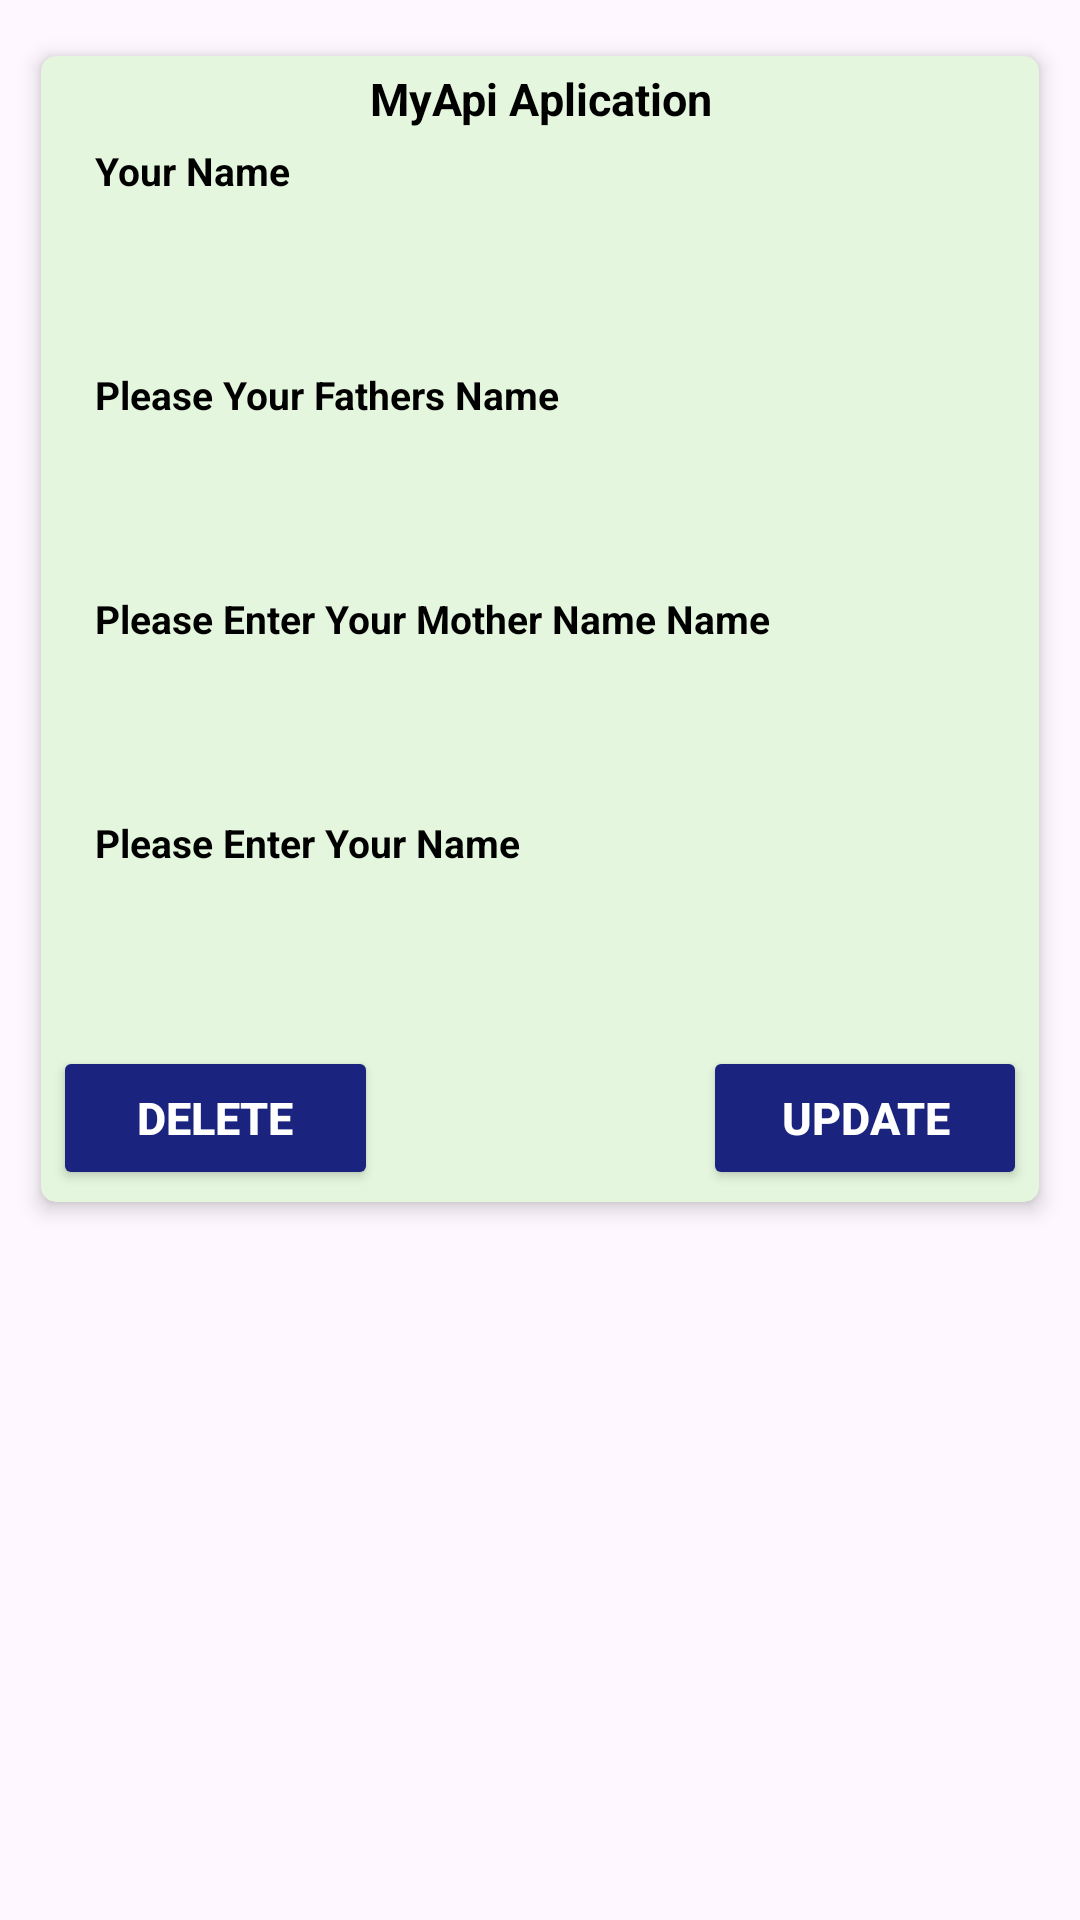

The Android layout XML behind this screen, and the referenced resources:
<!-- AndroidManifest.xml: application theme Theme.MyApiAplication -->
<!-- res/layout/single_itemslist.xml -->
<?xml version="1.0" encoding="utf-8"?>
<LinearLayout xmlns:android="http://schemas.android.com/apk/res/android"
    xmlns:app="http://schemas.android.com/apk/res-auto"
    android:layout_width="match_parent"
    android:id="@+id/mainLayout"
    android:layout_height="wrap_content"
    android:orientation="vertical">
    <androidx.cardview.widget.CardView
        android:layout_width="match_parent"
        app:cardCornerRadius="5dp"
        app:cardUseCompatPadding="true"
        app:cardMaxElevation="10dp"
        app:cardElevation="4dp"
        android:id="@+id/mycard_view"
        android:layout_margin="2dp"
        android:backgroundTint="#E4F6DD"
        android:layout_height="wrap_content">
        <LinearLayout
            android:layout_width="match_parent"
            android:orientation="vertical"
            android:layout_margin="4dp"
            android:layout_height="wrap_content">

            <TextView
                android:id="@+id/card_id"
                android:layout_width="match_parent"
                android:text="@string/app_name"
                android:gravity="center"
                android:textStyle="bold"
                android:textColor="@color/black"
                android:textSize="15dp"
                android:layout_height="wrap_content"/>
            <TextView
                android:layout_width="match_parent"
                android:layout_height="wrap_content"
                android:layout_marginHorizontal="14dp"
                android:text="Your Name"
                android:layout_marginTop="5dp"
                android:textSize="13sp"
                android:textStyle="bold"
                android:textColor="@color/black" />



                <EditText
                    android:id="@+id/edtname"
                    android:layout_width="match_parent"
                    android:layout_height="49dp"
                    android:focusable="false"
                    android:gravity="center_vertical"
                    android:paddingStart="16dp"
                    android:layout_marginHorizontal="14dp"
                    android:background="@drawable/background"
                    android:textSize="14sp" />

            <TextView
                android:layout_width="match_parent"
                android:layout_height="wrap_content"
                android:layout_marginHorizontal="14dp"
                android:text="Please Your Fathers Name"
                android:layout_marginTop="8dp"
                android:textSize="13sp"
                android:textStyle="bold"
                android:textColor="@color/black" />



                <TextView
                    android:id="@+id/edtFatherName"
                    android:layout_width="match_parent"
                    android:layout_height="49dp"
                    android:gravity="center_vertical"
                    android:paddingStart="16dp"
                    android:focusable="false"
                    android:layout_marginHorizontal="14dp"
                    android:background="@drawable/background"
                    android:textSize="14sp" />

            <TextView
                android:layout_width="match_parent"
                android:layout_height="wrap_content"
                android:layout_marginHorizontal="14dp"
                android:text="Please Enter Your Mother Name Name"
                android:layout_marginTop="8dp"
                android:textSize="13sp"
                android:textStyle="bold"
                android:textColor="@color/black" />



                <TextView
                    android:id="@+id/edtMotherName"
                    android:layout_width="match_parent"
                    android:layout_height="49dp"
                    android:gravity="center_vertical"
                    android:paddingStart="16dp"
                    android:layout_marginHorizontal="14dp"
                    android:background="@drawable/background"
                    android:focusable="false"
                    android:textSize="14sp" />

            <TextView
                android:layout_width="match_parent"
                android:layout_height="wrap_content"
                android:layout_marginHorizontal="14dp"
                android:text="Please Enter Your Name"
                android:layout_marginTop="8dp"
                android:textSize="13sp"
                android:textStyle="bold"
                android:textColor="@color/black" />



                <TextView
                    android:id="@+id/edtDateofBirth"
                    android:layout_width="match_parent"
                    android:layout_height="49dp"
                    android:gravity="center_vertical"
                    android:paddingStart="16dp"
                    android:layout_marginHorizontal="14dp"
                    android:background="@drawable/background"
                    android:textSize="14sp" />


            <LinearLayout
                android:layout_width="match_parent"
                android:layout_height="wrap_content"
                android:layout_marginTop="10dp"
                android:weightSum="3"
                android:orientation="horizontal">
                <Button
                    android:id="@+id/btn_delete"
                    android:layout_width="match_parent"
                    android:layout_height="wrap_content"
                    android:backgroundTint="#1A237E"
                    android:text="Delete"
                    android:layout_weight="1"
                    android:textColor="@color/white"
                    android:textSize="15dp"
                    android:textStyle="bold"
                    app:cornerRadius="0dp" />
             <View
                 android:layout_width="match_parent"
                 android:layout_height="30dp"
                 android:layout_weight="1"/>


                <Button
                    android:id="@+id/btn_update"
                    android:layout_width="match_parent"
                    android:layout_height="wrap_content"
                    android:backgroundTint="#1A237E"
                    android:text="Update"
                    android:layout_weight="1"
                    android:textColor="@color/white"
                    android:textSize="15dp"
                    android:textStyle="bold"
                    app:cornerRadius="0dp" />
            </LinearLayout>
        </LinearLayout>

    </androidx.cardview.widget.CardView>



</LinearLayout>
<!-- resources referenced by this layout -->
<resources>
  <string name="app_name">MyApi Aplication</string>
  <style name="Theme.MyApiAplication" parent="Base.Theme.MyApiAplication" />
  <style name="Base.Theme.MyApiAplication" parent="Theme.Material3.DayNight.NoActionBar">
          
          
      </style>
  <!-- not gathered from this repository: default colours our renderer supplied (Android Studio template values) -->
  <color name="black">#FF000000</color>
  <color name="white">#FFFFFFFF</color>
</resources>
